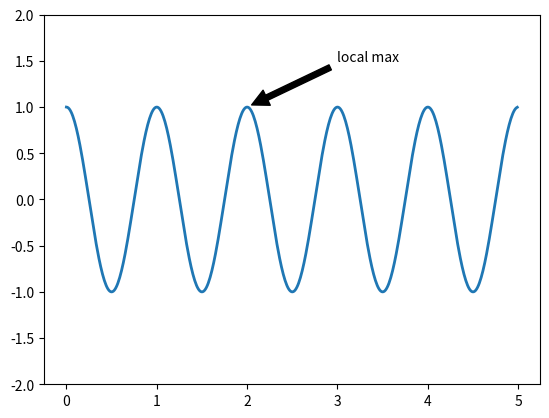

Python code for this plot:
%matplotlib inline

import numpy as np
import matplotlib.pyplot as plt

ax = plt.subplot(111)

t = np.arange(0.0, 5.0, 0.01)
s = np.cos(2*np.pi*t)
line, = plt.plot(t, s, lw=2)

plt.annotate('local max', xy=(2, 1), xytext=(3, 1.5),
            arrowprops=dict(facecolor='black', shrink=0.05),
            )

plt.ylim(-2,2)
plt.show()